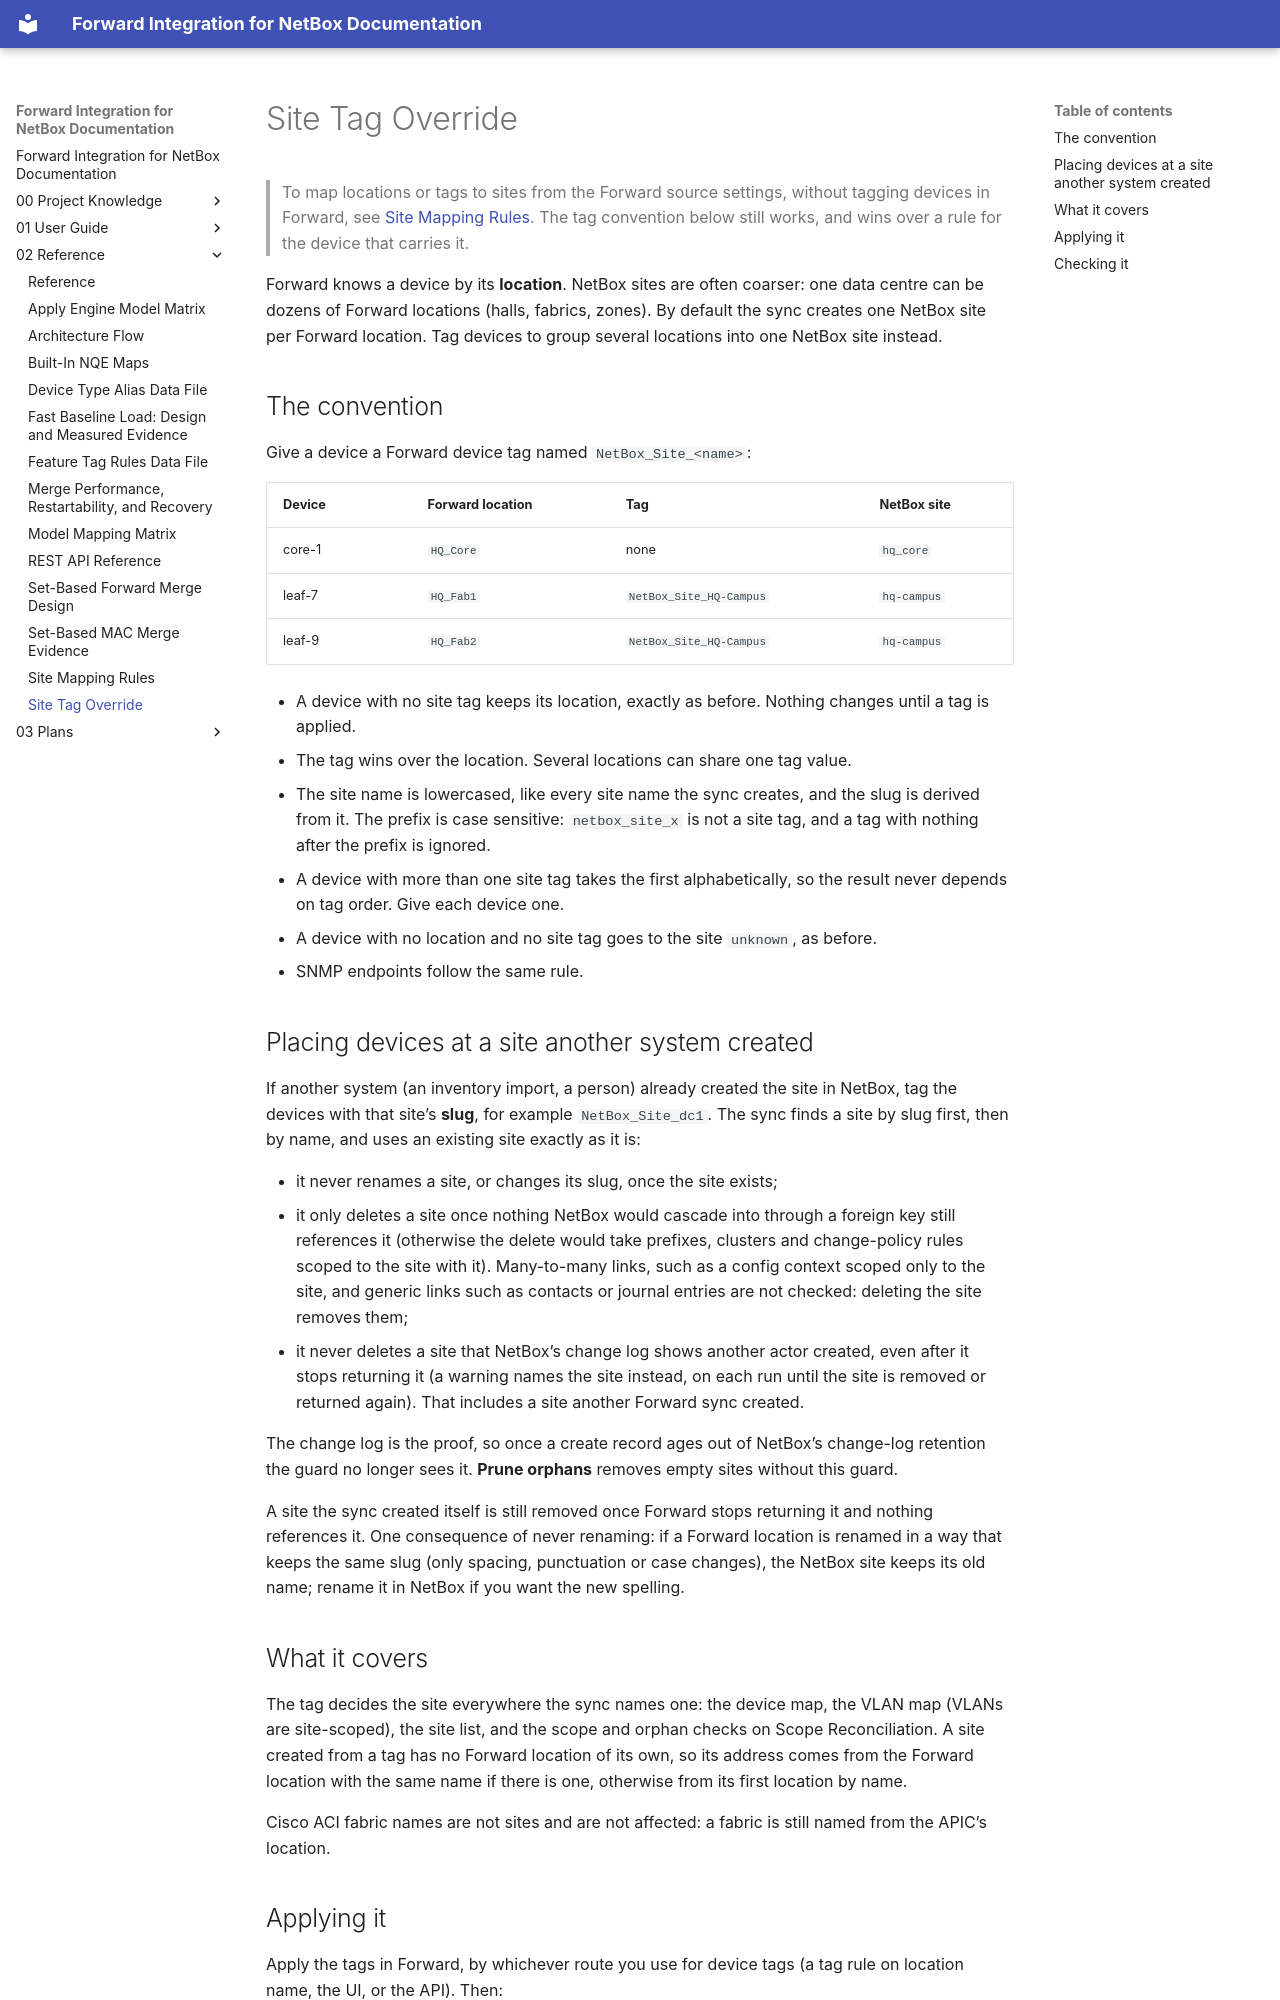

repository: forwardnetworks/forward-netbox · page: 02_Reference/site-tag-override/index.html · generator: mkdocs

# Site Tag Override

> To map locations or tags to sites from the Forward source settings, without tagging
> devices in Forward, see [Site Mapping Rules](site-mapping-rules.md). The tag
> convention below still works, and wins over a rule for the device that carries it.

Forward knows a device by its **location**. NetBox sites are often coarser: one
data centre can be dozens of Forward locations (halls, fabrics, zones). By default
the sync creates one NetBox site per Forward location. Tag devices to group
several locations into one NetBox site instead.

## The convention

Give a device a Forward device tag named `NetBox_Site_<name>`:

| Device | Forward location | Tag | NetBox site |
| --- | --- | --- | --- |
| core-1 | `HQ_Core` | none | `hq_core` |
| leaf-7 | `HQ_Fab1` | `NetBox_Site_HQ-Campus` | `hq-campus` |
| leaf-9 | `HQ_Fab2` | `NetBox_Site_HQ-Campus` | `hq-campus` |

- A device with no site tag keeps its location, exactly as before. Nothing changes
  until a tag is applied.
- The tag wins over the location. Several locations can share one tag value.
- The site name is lowercased, like every site name the sync creates, and the slug
  is derived from it. The prefix is case sensitive: `netbox_site_x` is not a site
  tag, and a tag with nothing after the prefix is ignored.
- A device with more than one site tag takes the first alphabetically, so the
  result never depends on tag order. Give each device one.
- A device with no location and no site tag goes to the site `unknown`, as before.
- SNMP endpoints follow the same rule.

## Placing devices at a site another system created

If another system (an inventory import, a person) already created the site in
NetBox, tag the devices with that site's **slug**, for example
`NetBox_Site_dc1`. The sync finds a site by slug first, then by name, and uses an
existing site exactly as it is:

- it never renames a site, or changes its slug, once the site exists;
- it only deletes a site once nothing NetBox would cascade into through a foreign
  key still references it (otherwise the delete would take prefixes, clusters and
  change-policy rules scoped to the site with it). Many-to-many links, such as a
  config context scoped only to the site, and generic links such as contacts or
  journal entries are not checked: deleting the site removes them;
- it never deletes a site that NetBox's change log shows another actor created,
  even after it stops returning it (a warning names the site instead, on each run
  until the site is removed or returned again). That includes a site another
  Forward sync created.

The change log is the proof, so once a create record ages out of NetBox's change-log
retention the guard no longer sees it. **Prune orphans** removes empty sites without
this guard.

A site the sync created itself is still removed once Forward stops returning it and
nothing references it. One consequence of never renaming: if a Forward location is
renamed in a way that keeps the same slug (only spacing, punctuation or case
changes), the NetBox site keeps its old name; rename it in NetBox if you want the
new spelling.

## What it covers

The tag decides the site everywhere the sync names one: the device map, the
VLAN map (VLANs are site-scoped), the site list, and the scope and orphan checks
on Scope Reconciliation. A site created from a tag has no Forward location of its
own, so its address comes from the Forward location with the same name if there is
one, otherwise from its first location by name.

Cisco ACI fabric names are not sites and are not affected: a fabric is still named
from the APIC's location.
